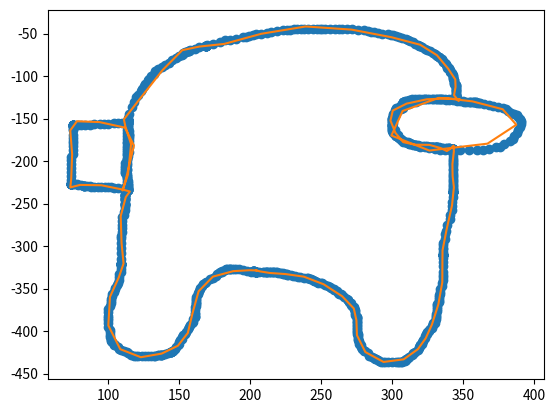

Source code (Python):
# take a path and approximate its Fourier Series

import numpy as np
import matplotlib.pyplot as plt

# constants
PI = np.pi
TWO_PI = 2*np.pi
E = np.e

# assume points are processed to be in correct order already
class Fourier_Series:
	def __init__(self, X, Y, max_terms=100):
		# complex points of shape
		self.Z = np.array(X) + 1j*np.array(Y)

		# number of terms
		self.max_terms = max_terms

		# time points
		self.T = np.linspace(0,TWO_PI,len(self.Z))

		# exponential coefficients
		self.exp_coeffs = {}
		for i in range(-self.max_terms, self.max_terms+1):
			self.exp_coeffs[i] = self.get_exp_coeff(i)

		# real coefficients
		# ...[n] = {"cos":-0.5, "sin":0.2}
		self.x_coeffs = {}
		self.y_coeffs = {}
		self._gen_real_coeffs()



	# get coeff of term in exponential series
	def get_exp_coeff(self, n):
		return self._approx_int(self.T,self._fs_func(n))/TWO_PI

	# integral of a TWO_PI periodic function
	# with points (T,F)
	def _approx_int(self, T, F):
		total = 0
		for i in range(1,len(T)):
			dt = (T[i]-T[i-1])%TWO_PI
			f = (F[i] + F[i-1])/2
			total += f*dt
		dt = (T[0] - T[len(T)-1])%TWO_PI
		f = (F[0] + F[len(T)-1])/2
		total += f*dt

		return total

	# returns the points of f(t)e^{-int}
	def _fs_func(self, n):
		return self.Z*E**(-1j*self.T*n)

	# generate real coefficients
	def _gen_real_coeffs(self):
		self.x_coeffs[0] = {
			"cos": self.exp_coeffs[0].real,
			"sin": 0
		}
		self.y_coeffs[0] = {
			"cos": self.exp_coeffs[0].imag,
			"sin": 0
		}

		for i in range(1,self.max_terms+1):
			self.x_coeffs[i] = {
				"cos": self.exp_coeffs[i].real + self.exp_coeffs[-i].real,
				"sin": self.exp_coeffs[-i].imag - self.exp_coeffs[i].imag
			}
			self.y_coeffs[i] = {
				"cos": self.exp_coeffs[i].imag + self.exp_coeffs[-i].imag,
				"sin": self.exp_coeffs[i].real - self.exp_coeffs[-i].real
			}

	# evaluate fourier series at times T
	def evaluate(self, T, terms):
		Z = np.zeros(len(T))

		for i in range(-terms, terms+1):
			Z = Z + self.exp_coeffs[i]*E**(1j*i*T)

		return Z

	# plot fourier series
	def plot(self, terms, *args, **kwargs):
		T = np.linspace(0,TWO_PI,100)
		Z = self.evaluate(T,terms)

		plt.plot(Z.real, Z.imag, *args, **kwargs)

	# generate desmos code to draw fourier series
	# also must add the line N=[0...terms]
	def desmosify(self, terms, round_to=4):
		x_cos_coeffs = [str(round(self.x_coeffs[i]["cos"],round_to)) for i in range(terms+1)]
		x_sin_coeffs = [str(round(self.x_coeffs[i]["sin"],round_to)) for i in range(terms+1)]
		y_cos_coeffs = [str(round(self.y_coeffs[i]["cos"],round_to)) for i in range(terms+1)]
		y_sin_coeffs = [str(round(self.y_coeffs[i]["sin"],round_to)) for i in range(terms+1)]

		S = "\\operatorname{{total}}\\left(\\left[{}\\right]\\left[N+1\\right]\\cdot\\cos\\left(Nt\\right) + \\left[{}\\right]\\left[N+1\\right]\\cdot\\sin\\left(Nt\\right)\\right)"
		both = (
			S.format(",".join(x_cos_coeffs), ",".join(x_sin_coeffs)),
			S.format(",".join(y_cos_coeffs), ",".join(y_sin_coeffs))
		)
		result = f"\\left({both[0]}, {both[1]}\\right)"
		return result


# example
if __name__ == "__main__":
	# X,Y are points of shape (it is a nice shape)
	X = np.array([204, 204, 204, 204, 204, 204, 204, 204, 204, 204, 204, 204, 204, 201, 198, 195, 192, 190, 189, 187, 186, 186, 185, 184, 183, 182, 180, 180, 179, 178, 177, 176, 174, 172, 169, 168, 167, 166, 165, 165, 164, 163, 163, 162, 162, 162, 162, 162, 162, 162, 161, 161, 161, 161, 161, 161, 161, 160, 160, 159, 158, 157, 156, 155, 154, 153, 152, 152, 151, 150, 150, 149, 148, 147, 146, 145, 144, 144, 144, 144, 144, 142, 140, 138, 137, 137, 137, 136, 135, 133, 132, 130, 128, 126, 124, 121, 120, 118, 116, 114, 113, 111, 109, 108, 107, 105, 104, 104, 103, 102, 102, 101, 101, 101, 101, 100, 100, 100, 100, 100, 100, 100, 101, 102, 102, 102, 103, 103, 104, 105, 105, 106, 107, 108, 108, 108, 109, 109, 109, 109, 109, 109, 109, 109, 109, 109, 109, 109, 109, 109, 109, 109, 109, 109, 109, 109, 109, 109, 109, 109, 110, 110, 110, 110, 110, 111, 111, 112, 112, 112, 112, 112, 112, 112, 112, 112, 112, 112, 112, 112, 112, 112, 112, 112, 112, 112, 112, 112, 112, 112, 113, 113, 113, 113, 113, 113, 113, 113, 113, 113, 113, 113, 111, 107, 104, 102, 100, 98, 95, 93, 90, 88, 87, 85, 84, 83, 83, 83, 83, 81, 79, 78, 76, 75, 74, 74, 74, 74, 74, 74, 74, 74, 74, 74, 74, 74, 74, 74, 74, 74, 74, 74, 74, 74, 74, 74, 74, 74, 74, 74, 75, 75, 75, 75, 75, 75, 75, 75, 75, 75, 75, 75, 75, 75, 75, 75, 75, 75, 75, 75, 75, 75, 75, 75, 75, 77, 79, 81, 84, 87, 90, 94, 97, 100, 104, 107, 110, 113, 114, 114, 114, 114, 114, 114, 114, 114, 115, 115, 115, 115, 115, 115, 115, 115, 115, 114, 113, 112, 112, 112, 112, 112, 112, 113, 113, 113, 113, 114, 114, 114, 114, 114, 114, 114, 114, 114, 114, 114, 114, 114, 114, 113, 113, 113, 113, 113, 113, 113, 113, 113, 113, 113, 113, 113, 113, 113, 113, 113, 113, 113, 113, 113, 114, 114, 114, 114, 114, 114, 114, 114, 114, 114, 114, 114, 114, 114, 114, 114, 114, 114, 114, 114, 115, 117, 118, 120, 121, 123, 124, 125, 126, 128, 129, 130, 132, 133, 135, 138, 140, 143, 145, 148, 150, 152, 153, 153, 154, 155, 156, 157, 157, 158, 161, 164, 168, 169, 169, 169, 169, 169, 169, 169, 169, 169, 169, 169, 170, 174, 179, 182, 186, 190, 195, 197, 199, 202, 204, 208, 212, 215, 219, 223, 226, 228, 231, 233, 236, 238, 241, 244, 247, 249, 251, 253, 256, 260, 263, 265, 268, 272, 276, 280, 283, 285, 287, 290, 293, 297, 299, 301, 303, 305, 307, 310, 311, 313, 315, 316, 318, 319, 320, 321, 323, 325, 327, 329, 330, 331, 332, 333, 333, 334, 335, 335, 336, 336, 337, 338, 338, 339, 339, 340, 341, 341, 341, 342, 342, 343, 343, 343, 343, 343, 344, 344, 344, 344, 344, 345, 345, 345, 345, 345, 345, 345, 345, 345, 345, 345, 345, 345, 345, 345, 345, 346, 346, 346, 346, 346, 346, 346, 346, 346, 346, 346, 346, 346, 346, 346, 346, 346, 346, 346, 346, 346, 346, 346, 346, 346, 345, 343, 340, 337, 335, 334, 332, 329, 326, 323, 320, 317, 312, 308, 306, 303, 302, 301, 301, 300, 300, 301, 301, 302, 302, 303, 304, 304, 305, 307, 309, 311, 313, 316, 318, 320, 323, 326, 330, 334, 337, 342, 348, 354, 360, 364, 368, 373, 376, 379, 383, 385, 386, 388, 389, 390, 391, 391, 391, 390, 389, 388, 386, 384, 382, 380, 378, 375, 371, 368, 365, 362, 361, 360, 359, 359, 358, 358, 357, 356, 355, 354, 352, 351, 350, 348, 346, 345, 343, 340, 338, 335, 334, 333, 332, 330, 328, 325, 323, 322, 320, 318, 316, 314, 313, 312, 311, 310, 309, 308, 308, 308, 307, 306, 305, 304, 303, 303, 302, 302, 302, 302, 301, 301, 301, 300, 300, 300, 300, 300, 300, 300, 300, 300, 300, 300, 300, 300, 300, 300, 301, 301, 302, 302, 303, 303, 304, 305, 306, 306, 308, 308, 309, 310, 311, 311, 312, 313, 314, 315, 316, 316, 317, 318, 320, 322, 323, 325, 326, 327, 327, 327, 328, 328, 328, 329, 329, 330, 330, 331, 331, 332, 332, 332, 333, 334, 335, 336, 338, 339, 340, 340, 340, 340, 340, 340, 340, 340, 340, 341, 341, 342, 342, 342, 342, 342, 343, 343, 343, 343, 343, 343, 343, 343, 343, 343, 343, 343, 343, 343, 343, 343, 343, 343, 343, 343, 343, 343, 343, 343, 343, 343, 343, 343, 343, 343, 343, 343, 343, 343, 343, 343, 343, 343, 343, 343, 343, 343, 343, 343, 343, 343, 343, 343, 343, 343, 343, 343, 343, 343, 343, 343, 343, 343, 343, 343, 343, 343, 342, 342, 342, 341, 341, 339, 338, 337, 337, 336, 336, 336, 336, 336, 336, 336, 336, 336, 336, 336, 336, 336, 336, 336, 336, 336, 336, 336, 336, 336, 336, 336, 336, 336, 336, 336, 336, 336, 335, 335, 334, 334, 334, 333, 333, 333, 333, 333, 332, 332, 332, 332, 332, 331, 331, 331, 331, 330, 330, 329, 329, 329, 328, 328, 327, 326, 326, 325, 325, 324, 323, 323, 322, 322, 321, 321, 320, 320, 320, 319, 319, 318, 316, 315, 315, 314, 312, 311, 310, 310, 309, 309, 308, 307, 306, 305, 304, 303, 300, 297, 295, 294, 292, 291, 290, 289, 288, 287, 286, 284, 283, 281, 280, 279, 278, 278, 277, 277, 277, 276, 276, 276, 276, 276, 275, 275, 275, 275, 275, 275, 275, 275, 275, 275, 275, 275, 275, 275, 274, 274, 274, 274, 273, 273, 273, 272, 271, 271, 270, 269, 269, 268, 266, 265, 264, 263, 262, 261, 259, 259, 257, 256, 255, 253, 251, 250, 248, 247, 246, 245, 244, 243, 242, 241, 240, 238, 235, 234, 232, 230, 229, 227, 226, 226, 225, 224, 223, 223, 222, 221, 220, 219, 218, 217, 216, 216, 215, 214, 213, 212, 212, 211, 211, 210, 209, 206, 205, 204, 203, 203, 203, 203, 203, 202, 202, 202, 202])
	Y = np.array([330, 330, 330, 330, 330, 330, 330, 330, 330, 330, 330, 330, 330, 330, 329, 328, 327, 327, 327, 327, 327, 327, 327, 327, 327, 328, 329, 330, 331, 332, 333, 335, 337, 339, 342, 343, 345, 347, 349, 351, 353, 355, 357, 360, 362, 364, 366, 367, 368, 370, 372, 375, 379, 380, 382, 383, 384, 386, 389, 391, 393, 395, 398, 401, 404, 405, 407, 409, 411, 413, 415, 417, 419, 421, 423, 424, 425, 425, 425, 425, 425, 426, 427, 428, 428, 428, 428, 428, 428, 429, 429, 429, 429, 429, 429, 429, 429, 429, 428, 426, 425, 424, 422, 421, 419, 417, 416, 415, 413, 412, 410, 407, 405, 401, 399, 395, 391, 387, 385, 382, 378, 374, 370, 367, 365, 362, 359, 357, 354, 351, 349, 346, 343, 340, 336, 333, 330, 327, 324, 322, 321, 321, 321, 321, 321, 321, 321, 321, 321, 321, 321, 321, 321, 320, 315, 308, 302, 296, 291, 288, 283, 279, 275, 271, 266, 263, 260, 257, 254, 252, 252, 251, 251, 251, 250, 247, 245, 245, 245, 245, 244, 241, 241, 240, 240, 240, 240, 238, 235, 233, 232, 232, 232, 232, 232, 232, 232, 232, 232, 232, 232, 232, 232, 232, 232, 231, 231, 230, 230, 230, 230, 230, 229, 229, 229, 229, 229, 229, 229, 228, 228, 227, 227, 227, 227, 227, 227, 227, 227, 227, 227, 227, 227, 227, 227, 227, 227, 227, 227, 227, 227, 227, 226, 222, 218, 213, 208, 204, 199, 195, 192, 187, 182, 179, 176, 173, 169, 164, 162, 160, 159, 159, 159, 158, 157, 157, 157, 157, 157, 157, 157, 157, 157, 157, 157, 157, 157, 157, 157, 157, 156, 156, 156, 156, 155, 155, 155, 155, 155, 155, 155, 155, 155, 155, 158, 161, 165, 168, 169, 171, 173, 176, 180, 184, 189, 194, 198, 202, 206, 208, 211, 213, 214, 217, 220, 223, 226, 228, 230, 232, 233, 234, 234, 234, 234, 234, 233, 232, 228, 226, 223, 220, 217, 215, 211, 209, 205, 202, 199, 196, 193, 192, 189, 187, 185, 182, 179, 177, 174, 171, 167, 164, 162, 160, 158, 155, 153, 152, 152, 152, 152, 152, 152, 152, 152, 152, 152, 152, 152, 152, 152, 149, 144, 136, 130, 125, 122, 118, 115, 112, 109, 105, 103, 100, 97, 94, 92, 89, 87, 84, 81, 79, 76, 75, 74, 73, 72, 72, 71, 70, 70, 69, 68, 66, 64, 64, 64, 64, 64, 64, 64, 64, 64, 64, 64, 64, 63, 62, 60, 58, 57, 56, 54, 54, 53, 52, 51, 50, 49, 48, 47, 46, 46, 46, 45, 45, 45, 44, 44, 44, 44, 44, 44, 44, 44, 44, 44, 44, 44, 45, 46, 46, 47, 48, 48, 49, 50, 51, 52, 52, 53, 54, 55, 56, 57, 59, 60, 62, 63, 64, 65, 66, 68, 69, 71, 73, 74, 75, 76, 77, 77, 79, 80, 81, 82, 83, 85, 86, 87, 88, 90, 91, 93, 94, 95, 96, 98, 99, 100, 101, 102, 103, 104, 105, 107, 108, 109, 110, 111, 112, 113, 114, 115, 116, 117, 118, 120, 121, 122, 122, 123, 123, 125, 126, 126, 127, 127, 127, 127, 127, 127, 127, 127, 127, 127, 127, 127, 127, 127, 127, 127, 127, 127, 127, 127, 127, 127, 127, 127, 127, 127, 127, 127, 127, 127, 127, 127, 127, 128, 130, 133, 137, 139, 144, 147, 151, 155, 157, 158, 161, 162, 164, 166, 168, 169, 171, 173, 175, 177, 178, 179, 181, 182, 183, 184, 185, 186, 187, 187, 187, 187, 187, 187, 187, 186, 184, 183, 180, 176, 174, 171, 167, 163, 160, 156, 154, 153, 150, 148, 146, 144, 143, 141, 139, 138, 136, 135, 134, 133, 132, 132, 132, 131, 131, 131, 131, 131, 131, 130, 130, 130, 130, 129, 129, 129, 128, 128, 128, 128, 127, 127, 127, 127, 127, 127, 127, 127, 127, 127, 127, 127, 127, 128, 128, 129, 129, 129, 130, 130, 131, 133, 134, 136, 137, 138, 139, 140, 142, 143, 144, 145, 146, 148, 149, 150, 151, 152, 153, 154, 155, 157, 158, 159, 160, 161, 162, 164, 165, 166, 167, 168, 169, 170, 171, 172, 173, 174, 175, 176, 177, 177, 178, 179, 179, 180, 180, 180, 181, 181, 181, 181, 181, 182, 182, 182, 182, 183, 183, 183, 183, 183, 183, 183, 183, 184, 184, 184, 184, 184, 184, 184, 184, 184, 185, 185, 185, 185, 185, 185, 185, 185, 186, 186, 186, 186, 186, 186, 186, 186, 186, 186, 186, 186, 186, 186, 186, 186, 186, 186, 186, 186, 186, 186, 186, 186, 186, 186, 186, 186, 186, 186, 186, 186, 186, 186, 186, 187, 189, 191, 193, 196, 199, 200, 202, 204, 206, 209, 211, 214, 216, 218, 220, 222, 224, 226, 228, 229, 232, 233, 234, 235, 236, 236, 236, 236, 236, 236, 236, 236, 236, 236, 236, 236, 236, 236, 242, 248, 253, 258, 263, 268, 275, 282, 286, 292, 296, 299, 302, 304, 307, 309, 310, 311, 311, 311, 311, 311, 311, 311, 311, 311, 311, 311, 311, 311, 311, 311, 314, 319, 324, 330, 334, 336, 340, 344, 347, 351, 354, 356, 358, 360, 362, 365, 366, 368, 369, 372, 374, 377, 380, 382, 384, 386, 388, 390, 391, 392, 393, 394, 396, 398, 399, 400, 401, 403, 404, 406, 408, 410, 412, 413, 415, 416, 416, 418, 419, 420, 422, 425, 426, 427, 428, 430, 432, 433, 434, 434, 435, 435, 436, 436, 437, 437, 437, 437, 437, 436, 436, 436, 435, 434, 433, 433, 432, 430, 429, 426, 424, 423, 421, 419, 417, 415, 413, 412, 410, 409, 407, 405, 404, 403, 401, 400, 398, 396, 394, 393, 391, 389, 388, 386, 385, 384, 383, 381, 379, 377, 375, 374, 373, 372, 370, 369, 367, 366, 364, 363, 362, 360, 358, 357, 356, 355, 353, 352, 351, 349, 348, 347, 346, 344, 344, 343, 342, 341, 341, 340, 339, 339, 338, 337, 337, 336, 336, 335, 335, 334, 334, 334, 333, 333, 333, 333, 332, 332, 332, 332, 331, 331, 331, 331, 331, 331, 330, 330, 330, 330, 330, 330, 330, 330, 330, 330, 330, 330, 329, 329, 329, 329, 329, 329, 329, 329])

	Y = -np.array(Y)

	# plot shape
	plt.plot(X,Y,"o")

	# get fourier series
	FS = Fourier_Series(X,Y)

	# plot fourier series
	FS.plot(25)

	# print desmos
	print(FS.desmosify(25))

	plt.show()